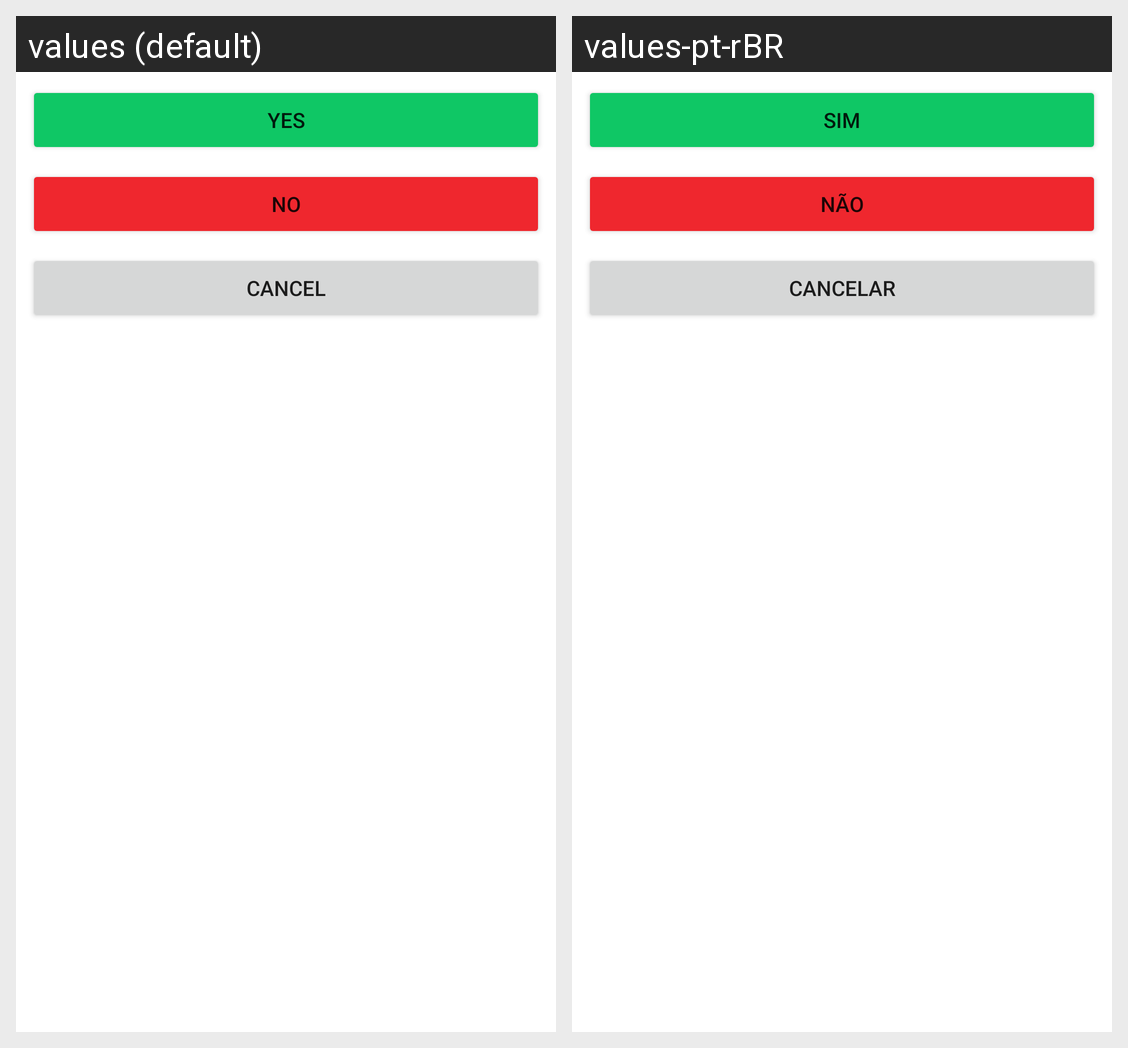

The Android screen above is rendered under two locales of the same app. Produce the string resources it draws, with the default and per-locale values.
Android screen res/layout/activity_send_result.xml rendered under 2 locales, left to right: values (default), values-pt-rBR. Device: Nexus 5 (rendered at 1080×1920; each locale shown at half size, 540×960, under a caption strip naming it); theme Theme.FabricaSinapse_Live_Android_Introducao.
Strings drawn on this screen, with the default value and each locale's value (text and hints the layout hard-codes, and strings that could not be matched under every locale, appear in the picture but are not listed):

yes
  values: YES
  values-pt-rBR: Sim

no
  values: NO
  values-pt-rBR: Não

Cancel
  values: Cancel
  values-pt-rBR: Cancelar
